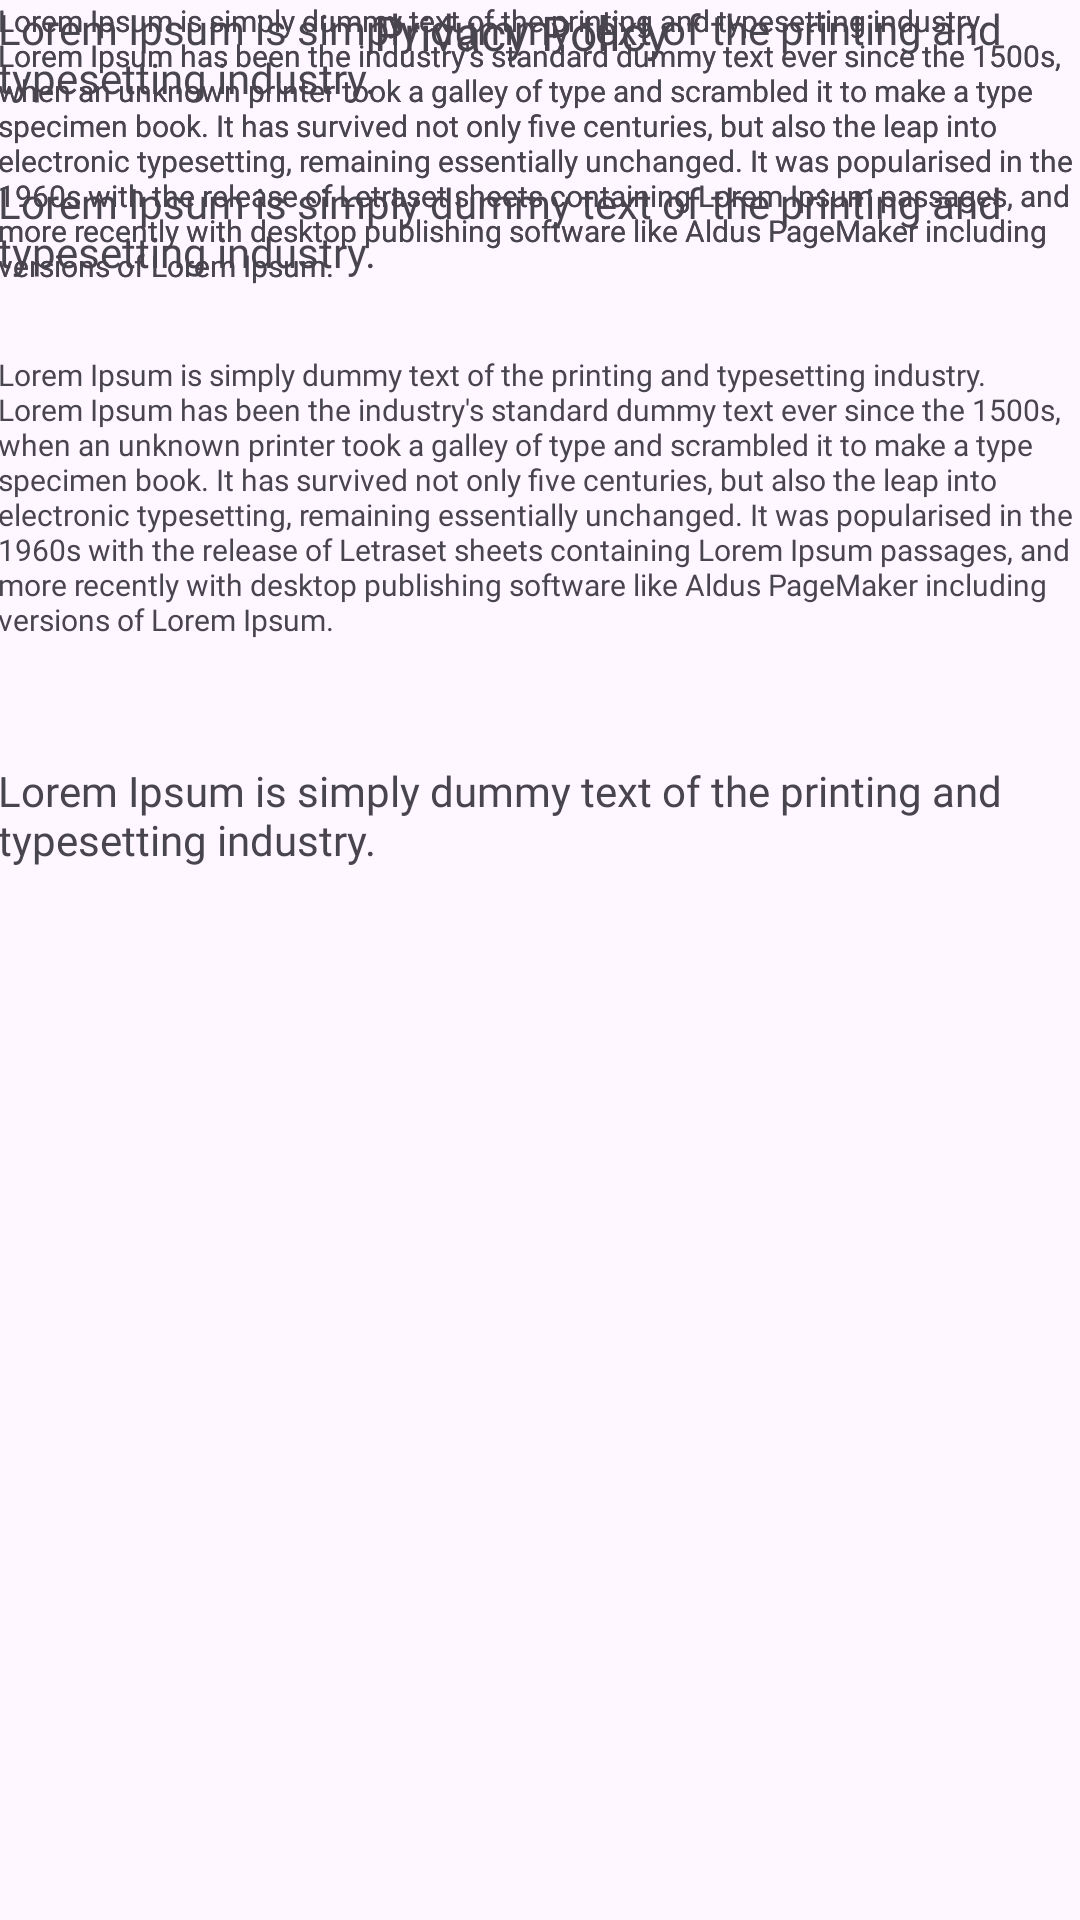

Produce the Android XML layout that renders to this screen, including the resource entries it uses.
<!-- AndroidManifest.xml: application theme Theme.GreenSteps -->
<!-- res/layout/activity_privacy_policy.xml -->
<?xml version="1.0" encoding="utf-8"?>
<androidx.constraintlayout.widget.ConstraintLayout xmlns:android="http://schemas.android.com/apk/res/android"
    xmlns:app="http://schemas.android.com/apk/res-auto"
    xmlns:tools="http://schemas.android.com/tools"
    android:id="@+id/LinearLayout"
    android:layout_width="match_parent"
    android:layout_height="match_parent"
    android:textAlignment="textStart"
    tools:context=".PrivacyPolicy_activity">

    <TextView
        android:id="@+id/textView11"
        android:layout_width="110dp"
        android:layout_height="22dp"
        android:fontFamily="@font/open_sans_bold"
        android:text="Privacy Policy"
        android:textSize="16sp"
        app:layout_constraintEnd_toEndOf="parent"
        app:layout_constraintHorizontal_bias="0.498"
        app:layout_constraintStart_toStartOf="parent"
        tools:layout_editor_absoluteY="71dp" />

    <ImageView
        android:id="@+id/imageView14"
        android:layout_width="wrap_content"
        android:layout_height="wrap_content"
        app:layout_constraintBottom_toBottomOf="parent"
        app:layout_constraintEnd_toEndOf="parent"
        app:layout_constraintHorizontal_bias="0.041"
        app:layout_constraintStart_toStartOf="parent"
        app:layout_constraintTop_toTopOf="parent"
        app:layout_constraintVertical_bias="0.046"
        app:srcCompat="@drawable/baseline_arrow_back_ios_24" />

    <TextView
        android:id="@+id/textView17"
        android:layout_width="363dp"
        android:layout_height="36dp"
        android:layout_marginTop="36dp"
        android:fontFamily="@font/inter_medium"
        android:text="Lorem Ipsum is simply dummy text of the printing and typesetting industry."
        android:textAlignment="textStart"
        android:textSize="14sp"
        app:layout_constraintEnd_toEndOf="@+id/textView11"
        app:layout_constraintHorizontal_bias="0.498"
        app:layout_constraintStart_toStartOf="@+id/textView11"
        app:layout_constraintTop_toBottomOf="@+id/textView11" />

    <TextView
        android:id="@+id/textView15"
        android:layout_width="363dp"
        android:layout_height="104dp"
        android:layout_marginTop="24dp"
        android:fontFamily="@font/inter"
        android:text="Lorem Ipsum is simply dummy text of the printing and typesetting industry. Lorem Ipsum has been the industry's standard dummy text ever since the 1500s, when an unknown printer took a galley of type and scrambled it to make a type specimen book. It has survived not only five centuries, but also the leap into electronic typesetting, remaining essentially unchanged. It was popularised in the 1960s with the release of Letraset sheets containing Lorem Ipsum passages, and more recently with desktop publishing software like Aldus PageMaker including versions of Lorem Ipsum."
        android:textAlignment="textStart"
        android:textSize="10sp"
        app:layout_constraintEnd_toEndOf="@+id/textView17"
        app:layout_constraintHorizontal_bias="0.0"
        app:layout_constraintStart_toStartOf="@+id/textView17"
        app:layout_constraintTop_toBottomOf="@+id/textView17" />

    <TextView
        android:id="@+id/textView16"
        android:layout_width="363dp"
        android:layout_height="36dp"
        android:layout_marginTop="32dp"
        android:fontFamily="@font/inter_medium"
        android:text="Lorem Ipsum is simply dummy text of the printing and typesetting industry."
        app:layout_constraintEnd_toEndOf="@+id/textView15"
        app:layout_constraintHorizontal_bias="0.0"
        app:layout_constraintStart_toStartOf="@+id/textView15"
        app:layout_constraintTop_toBottomOf="@+id/textView15" />

    <TextView
        android:id="@+id/textView18"
        android:layout_width="363dp"
        android:layout_height="104dp"
        android:fontFamily="@font/inter"
        android:text="Lorem Ipsum is simply dummy text of the printing and typesetting industry. Lorem Ipsum has been the industry's standard dummy text ever since the 1500s, when an unknown printer took a galley of type and scrambled it to make a type specimen book. It has survived not only five centuries, but also the leap into electronic typesetting, remaining essentially unchanged. It was popularised in the 1960s with the release of Letraset sheets containing Lorem Ipsum passages, and more recently with desktop publishing software like Aldus PageMaker including versions of Lorem Ipsum."
        android:textAlignment="textStart"
        android:textSize="10sp"
        app:layout_constraintEnd_toEndOf="@+id/textView16"
        app:layout_constraintHorizontal_bias="0.0"
        app:layout_constraintStart_toStartOf="@+id/textView16"
        tools:layout_editor_absoluteY="384dp" />

    <TextView
        android:id="@+id/textView20"
        android:layout_width="363dp"
        android:layout_height="36dp"
        android:fontFamily="@font/inter_medium"
        android:text="Lorem Ipsum is simply dummy text of the printing and typesetting industry."
        android:textAlignment="textStart"
        app:layout_constraintEnd_toEndOf="@+id/textView18"
        app:layout_constraintStart_toStartOf="@+id/textView18"
        tools:layout_editor_absoluteY="511dp" />

    <TextView
        android:id="@+id/textView21"
        android:layout_width="363dp"
        android:layout_height="104dp"
        android:text="Lorem Ipsum is simply dummy text of the printing and typesetting industry. Lorem Ipsum has been the industry's standard dummy text ever since the 1500s, when an unknown printer took a galley of type and scrambled it to make a type specimen book. It has survived not only five centuries, but also the leap into electronic typesetting, remaining essentially unchanged. It was popularised in the 1960s with the release of Letraset sheets containing Lorem Ipsum passages, and more recently with desktop publishing software like Aldus PageMaker including versions of Lorem Ipsum."
        android:textSize="10sp"
        app:layout_constraintEnd_toEndOf="@+id/textView20"
        app:layout_constraintHorizontal_bias="1.0"
        app:layout_constraintStart_toStartOf="@+id/textView20"
        tools:layout_editor_absoluteY="566dp" />

</androidx.constraintlayout.widget.ConstraintLayout>
<!-- resources referenced by this layout -->
<resources>
  <style name="Theme.GreenSteps" parent="Base.Theme.GreenSteps" />
  <style name="Base.Theme.GreenSteps" parent="Theme.Material3.DayNight.NoActionBar">
          
          
      </style>
</resources>
